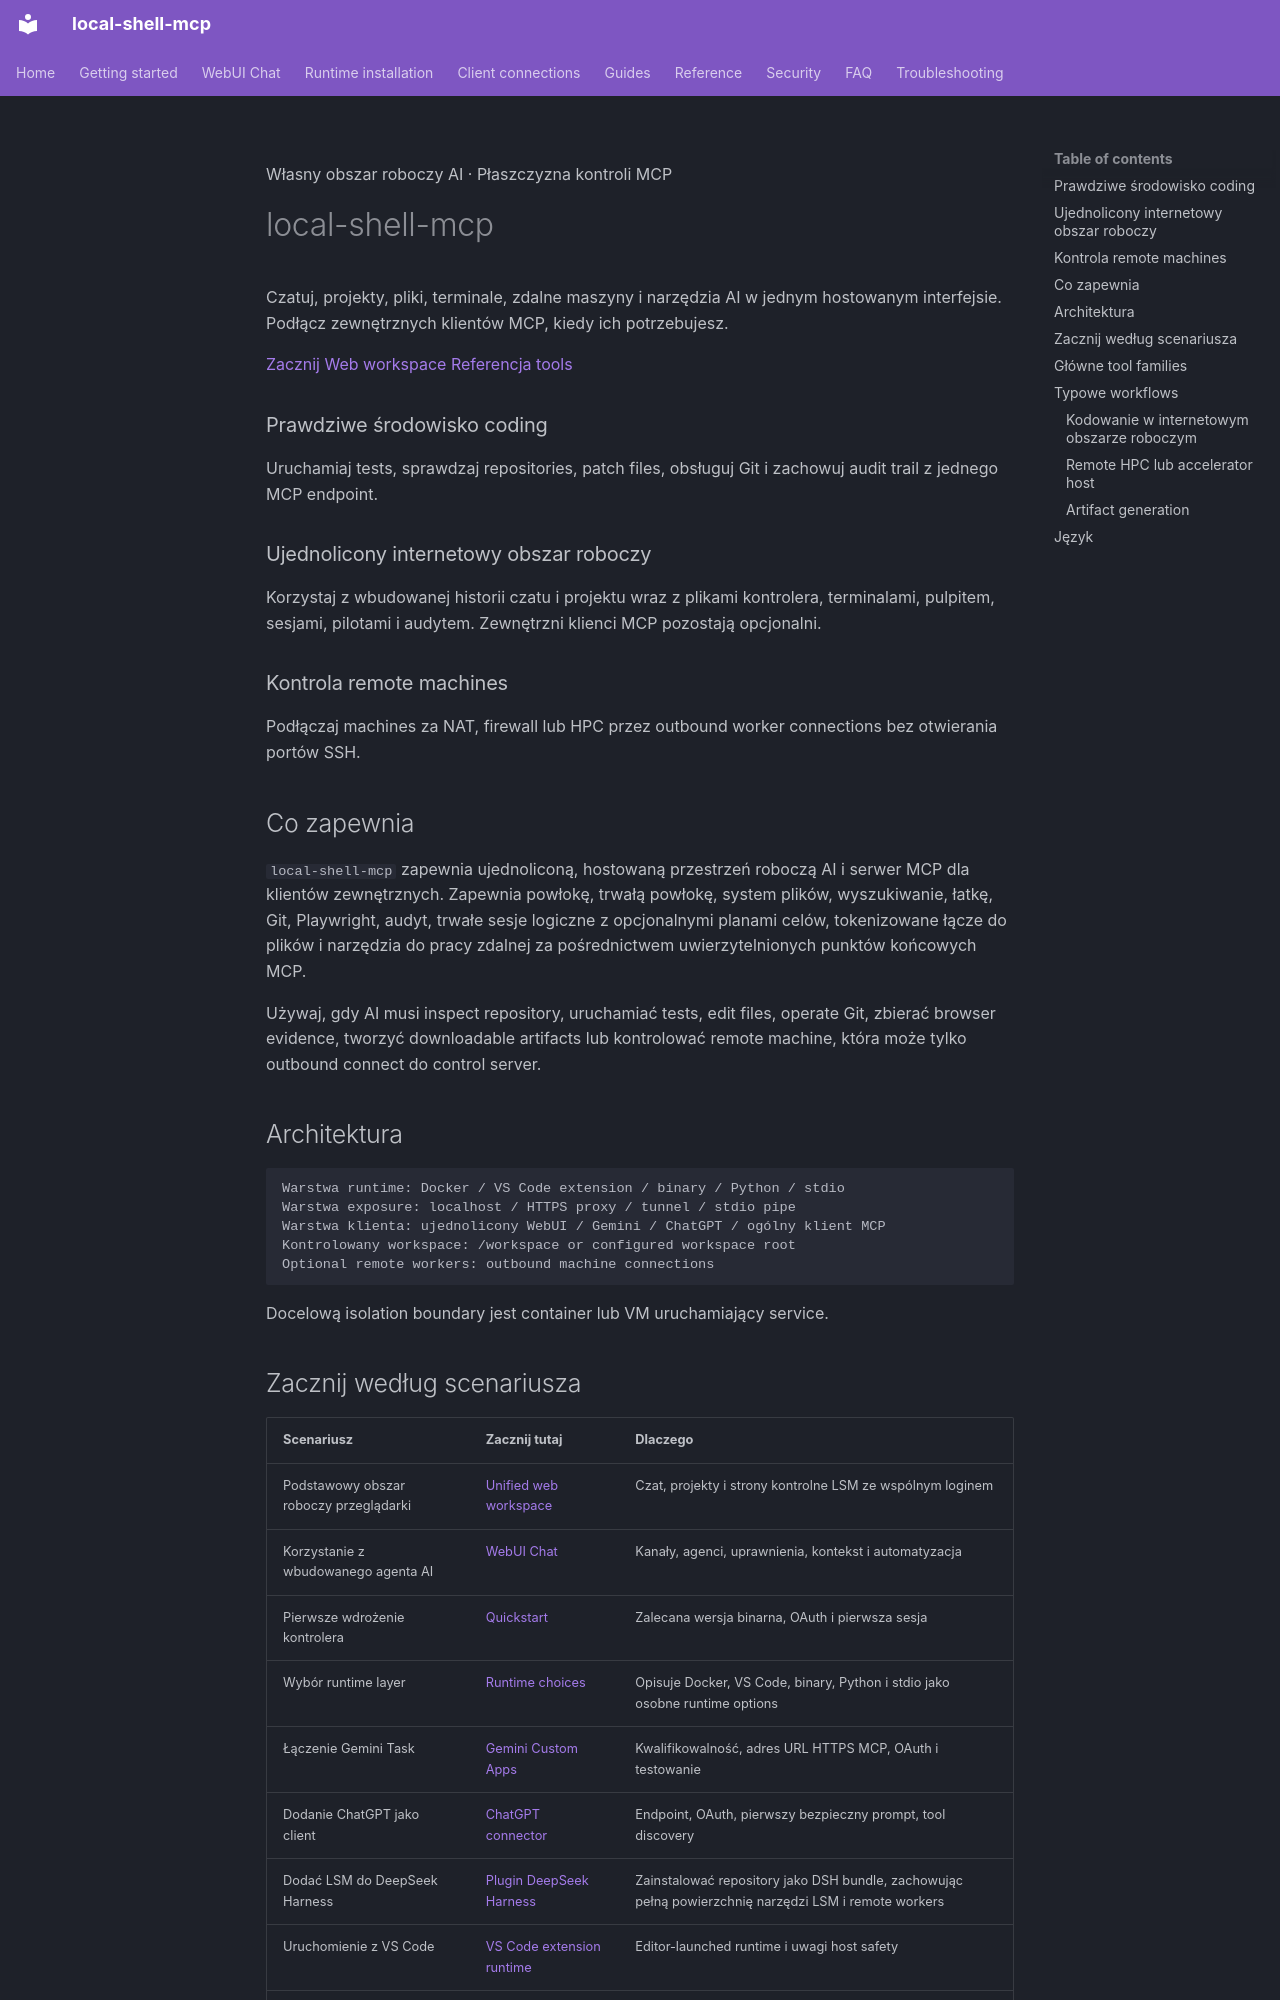

repository: fwerkor/local-shell-mcp · page: index.pl/index.html · generator: mkdocs

<!-- i18n-source-sha256: d20c92a19ea76974c27a4466685f3168215587ccf6224e9222952ee7d20e27ee -->
<div class="hero-shell" markdown>
<span class="hero-eyebrow">Własny obszar roboczy AI · Płaszczyzna kontroli MCP</span>

# local-shell-mcp

Czatuj, projekty, pliki, terminale, zdalne maszyny i narzędzia AI w jednym hostowanym interfejsie. Podłącz zewnętrznych klientów MCP, kiedy ich potrzebujesz.

<div class="hero-actions" markdown>
[Zacznij](getting-started/quickstart.md){ .hero-action .hero-action--primary }
[Web workspace](getting-started/web-workspace.md){ .hero-action .hero-action--secondary }
[Referencja tools](reference/tools.md){ .hero-action .hero-action--secondary }
</div>
</div>

<div class="feature-grid" markdown>
<div class="feature-card" markdown>
### Prawdziwe środowisko coding
Uruchamiaj tests, sprawdzaj repositories, patch files, obsługuj Git i zachowuj audit trail z jednego MCP endpoint.
</div>

<div class="feature-card" markdown>
### Ujednolicony internetowy obszar roboczy
Korzystaj z wbudowanej historii czatu i projektu wraz z plikami kontrolera, terminalami, pulpitem, sesjami, pilotami i audytem. Zewnętrzni klienci MCP pozostają opcjonalni.
</div>

<div class="feature-card" markdown>
### Kontrola remote machines
Podłączaj machines za NAT, firewall lub HPC przez outbound worker connections bez otwierania portów SSH.
</div>
</div>

## Co zapewnia

`local-shell-mcp` zapewnia ujednoliconą, hostowaną przestrzeń roboczą AI i serwer MCP dla klientów zewnętrznych. Zapewnia powłokę, trwałą powłokę, system plików, wyszukiwanie, łatkę, Git, Playwright, audyt, trwałe sesje logiczne z opcjonalnymi planami celów, tokenizowane łącze do plików i narzędzia do pracy zdalnej za pośrednictwem uwierzytelnionych punktów końcowych MCP.

Używaj, gdy AI musi inspect repository, uruchamiać tests, edit files, operate Git, zbierać browser evidence, tworzyć downloadable artifacts lub kontrolować remote machine, która może tylko outbound connect do control server.

## Architektura

```text
Warstwa runtime: Docker / VS Code extension / binary / Python / stdio
Warstwa exposure: localhost / HTTPS proxy / tunnel / stdio pipe
Warstwa klienta: ujednolicony WebUI / Gemini / ChatGPT / ogólny klient MCP
Kontrolowany workspace: /workspace or configured workspace root
Optional remote workers: outbound machine connections
```

Docelową isolation boundary jest container lub VM uruchamiający service.
